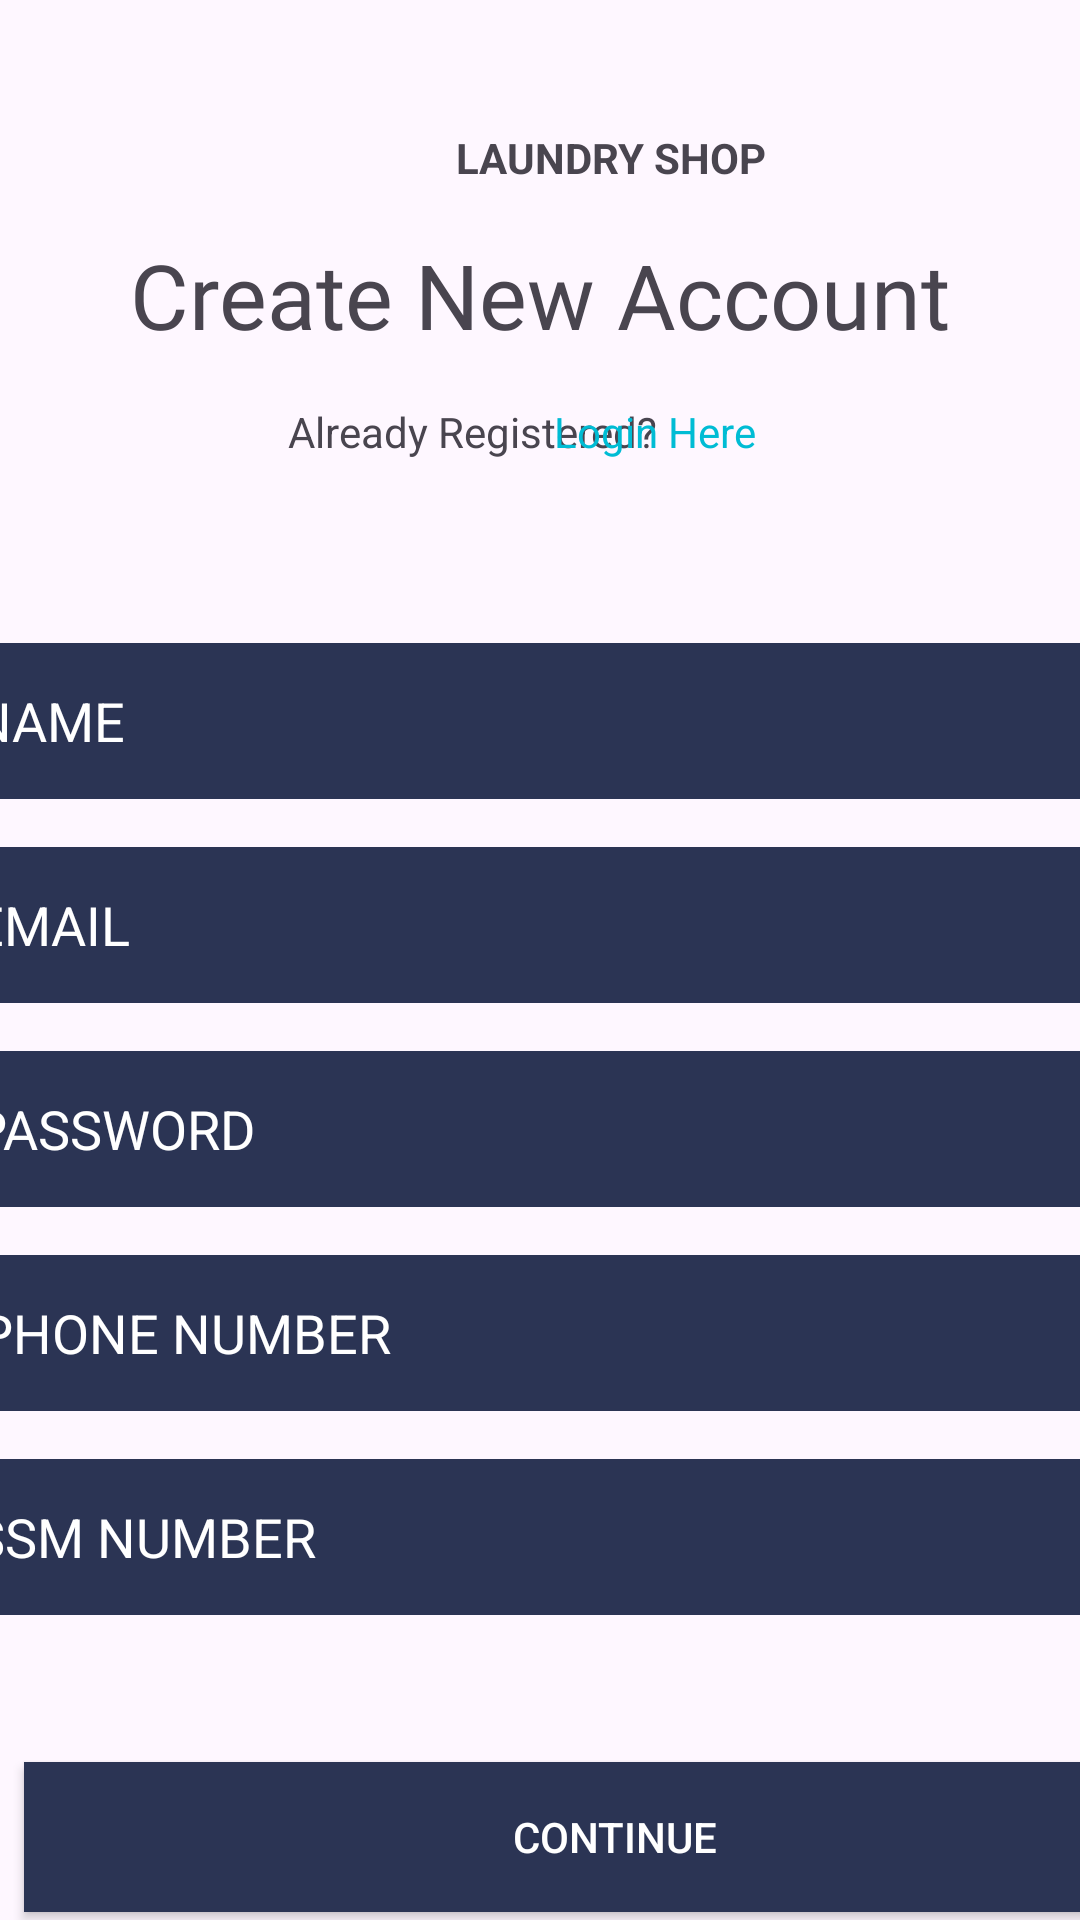

Produce the Android XML layout that renders to this screen, including the resource entries it uses.
<!-- AndroidManifest.xml: application theme Theme.PrimeLaundryFYP -->
<!-- res/layout/registration_laundry_shop.xml -->
<?xml version="1.0" encoding="utf-8"?>
<androidx.constraintlayout.widget.ConstraintLayout xmlns:android="http://schemas.android.com/apk/res/android"
    xmlns:app="http://schemas.android.com/apk/res-auto"
    xmlns:tools="http://schemas.android.com/tools"
    android:layout_width="match_parent"
    android:layout_height="match_parent">

    <TextView
        android:id="@+id/customerName"
        android:layout_width="wrap_content"
        android:layout_height="wrap_content"
        android:layout_marginStart="152dp"
        android:layout_marginTop="43dp"
        android:text="LAUNDRY SHOP"
        android:textStyle="bold"
        app:layout_constraintStart_toStartOf="parent"
        app:layout_constraintTop_toTopOf="parent" />

    <TextView
        android:id="@+id/createNewAccountShop"
        android:layout_width="wrap_content"
        android:layout_height="wrap_content"
        android:layout_marginTop="16dp"
        android:fontFamily="@font/abril_fatface"
        android:text="Create New Account"
        android:textSize="30dp"
        app:layout_constraintEnd_toEndOf="parent"
        app:layout_constraintStart_toStartOf="parent"
        app:layout_constraintTop_toBottomOf="@+id/customerName" />

    <TextView
        android:id="@+id/textView4"
        android:layout_width="wrap_content"
        android:layout_height="wrap_content"
        android:layout_marginStart="96dp"
        android:layout_marginTop="16dp"
        android:text="Already Registered?"
        app:layout_constraintStart_toStartOf="parent"
        app:layout_constraintTop_toBottomOf="@+id/createNewAccountShop" />

    <TextView
        android:id="@+id/linkLogin2"
        android:layout_width="wrap_content"
        android:layout_height="wrap_content"
        android:layout_marginTop="16dp"
        android:layout_marginEnd="108dp"
        android:text="Login Here"
        android:textColor="#FF00BCD4"
        app:layout_constraintEnd_toEndOf="parent"
        app:layout_constraintHorizontal_bias="0.057"
        app:layout_constraintTop_toBottomOf="@+id/createNewAccountShop" />

    <EditText
        android:id="@+id/nameShopReg"
        android:layout_width="377dp"
        android:layout_height="52dp"
        android:layout_alignParentTop="true"
        android:layout_alignParentEnd="true"
        android:layout_marginStart="16dp"
        android:layout_marginTop="61dp"
        android:layout_marginEnd="18dp"
        android:background="#2B3454"
        android:hint="NAME"
        android:textColor="#FFFFFFFF"
        android:textColorHint="@color/white"
        app:layout_constraintEnd_toEndOf="parent"
        app:layout_constraintStart_toStartOf="parent"
        app:layout_constraintTop_toBottomOf="@+id/textView4" />

    <EditText
        android:id="@+id/emailShopReg"
        android:layout_width="377dp"
        android:layout_height="52dp"
        android:layout_alignParentTop="true"
        android:layout_alignParentEnd="true"
        android:layout_marginStart="16dp"
        android:layout_marginTop="16dp"
        android:layout_marginEnd="18dp"
        android:background="#2B3454"
        android:hint="EMAIL"
        android:inputType="textEmailAddress"
        android:textColor="#FFFFFFFF"
        android:textColorHint="@color/white"
        app:layout_constraintEnd_toEndOf="parent"
        app:layout_constraintStart_toStartOf="parent"
        app:layout_constraintTop_toBottomOf="@+id/nameShopReg" />

    <EditText
        android:id="@+id/passwordShopReg"
        android:layout_width="377dp"
        android:layout_height="52dp"
        android:layout_alignParentTop="true"
        android:layout_alignParentEnd="true"
        android:layout_marginStart="16dp"
        android:layout_marginTop="16dp"
        android:layout_marginEnd="18dp"
        android:background="#2B3454"
        android:hint="PASSWORD"
        android:inputType="textPassword"
        android:textColor="#FFFFFFFF"
        android:textColorHint="@color/white"
        app:layout_constraintEnd_toEndOf="parent"
        app:layout_constraintStart_toStartOf="parent"
        app:layout_constraintTop_toBottomOf="@+id/emailShopReg" />

    <EditText
        android:id="@+id/phoneNumShopReg"
        android:layout_width="377dp"
        android:layout_height="52dp"
        android:layout_alignParentTop="true"
        android:layout_alignParentEnd="true"
        android:layout_marginStart="18dp"
        android:layout_marginTop="16dp"
        android:layout_marginEnd="16dp"
        android:background="#2B3454"
        android:hint="PHONE NUMBER"
        android:inputType="number"
        android:textColor="#FFFFFFFF"
        android:textColorHint="@color/white"
        app:layout_constraintEnd_toEndOf="parent"
        app:layout_constraintStart_toStartOf="parent"
        app:layout_constraintTop_toBottomOf="@+id/passwordShopReg" />

    <EditText
        android:id="@+id/ssmNumber"
        android:layout_width="377dp"
        android:layout_height="52dp"
        android:layout_alignParentTop="true"
        android:layout_alignParentEnd="true"
        android:layout_marginStart="16dp"
        android:layout_marginTop="16dp"
        android:layout_marginEnd="18dp"
        android:background="#2B3454"
        android:hint="SSM NUMBER"
        android:inputType="number"
        android:textColor="#FFFFFFFF"
        android:textColorHint="@color/white"
        app:layout_constraintEnd_toEndOf="parent"
        app:layout_constraintStart_toStartOf="parent"
        app:layout_constraintTop_toBottomOf="@+id/phoneNumShopReg" />

    <Button
        android:id="@+id/continueShopReg"
        android:layout_width="394dp"
        android:layout_height="50dp"
        android:layout_marginStart="8dp"
        android:layout_marginTop="49dp"
        android:background="#2B3454"
        android:text="Continue"
        android:textColor="#FFFFFFFF"
        android:textColorHint="@color/white"
        app:layout_constraintStart_toStartOf="parent"
        app:layout_constraintTop_toBottomOf="@+id/ssmNumber" />


</androidx.constraintlayout.widget.ConstraintLayout>
<!-- resources referenced by this layout -->
<resources>
  <style name="Theme.PrimeLaundryFYP" parent="Base.Theme.PrimeLaundryFYP" />
  <style name="Base.Theme.PrimeLaundryFYP" parent="Theme.Material3.DayNight.NoActionBar">
          
          
      </style>
  <!-- not gathered from this repository: default colours our renderer supplied (Android Studio template values) -->
  <color name="white">#FFFFFFFF</color>
</resources>
